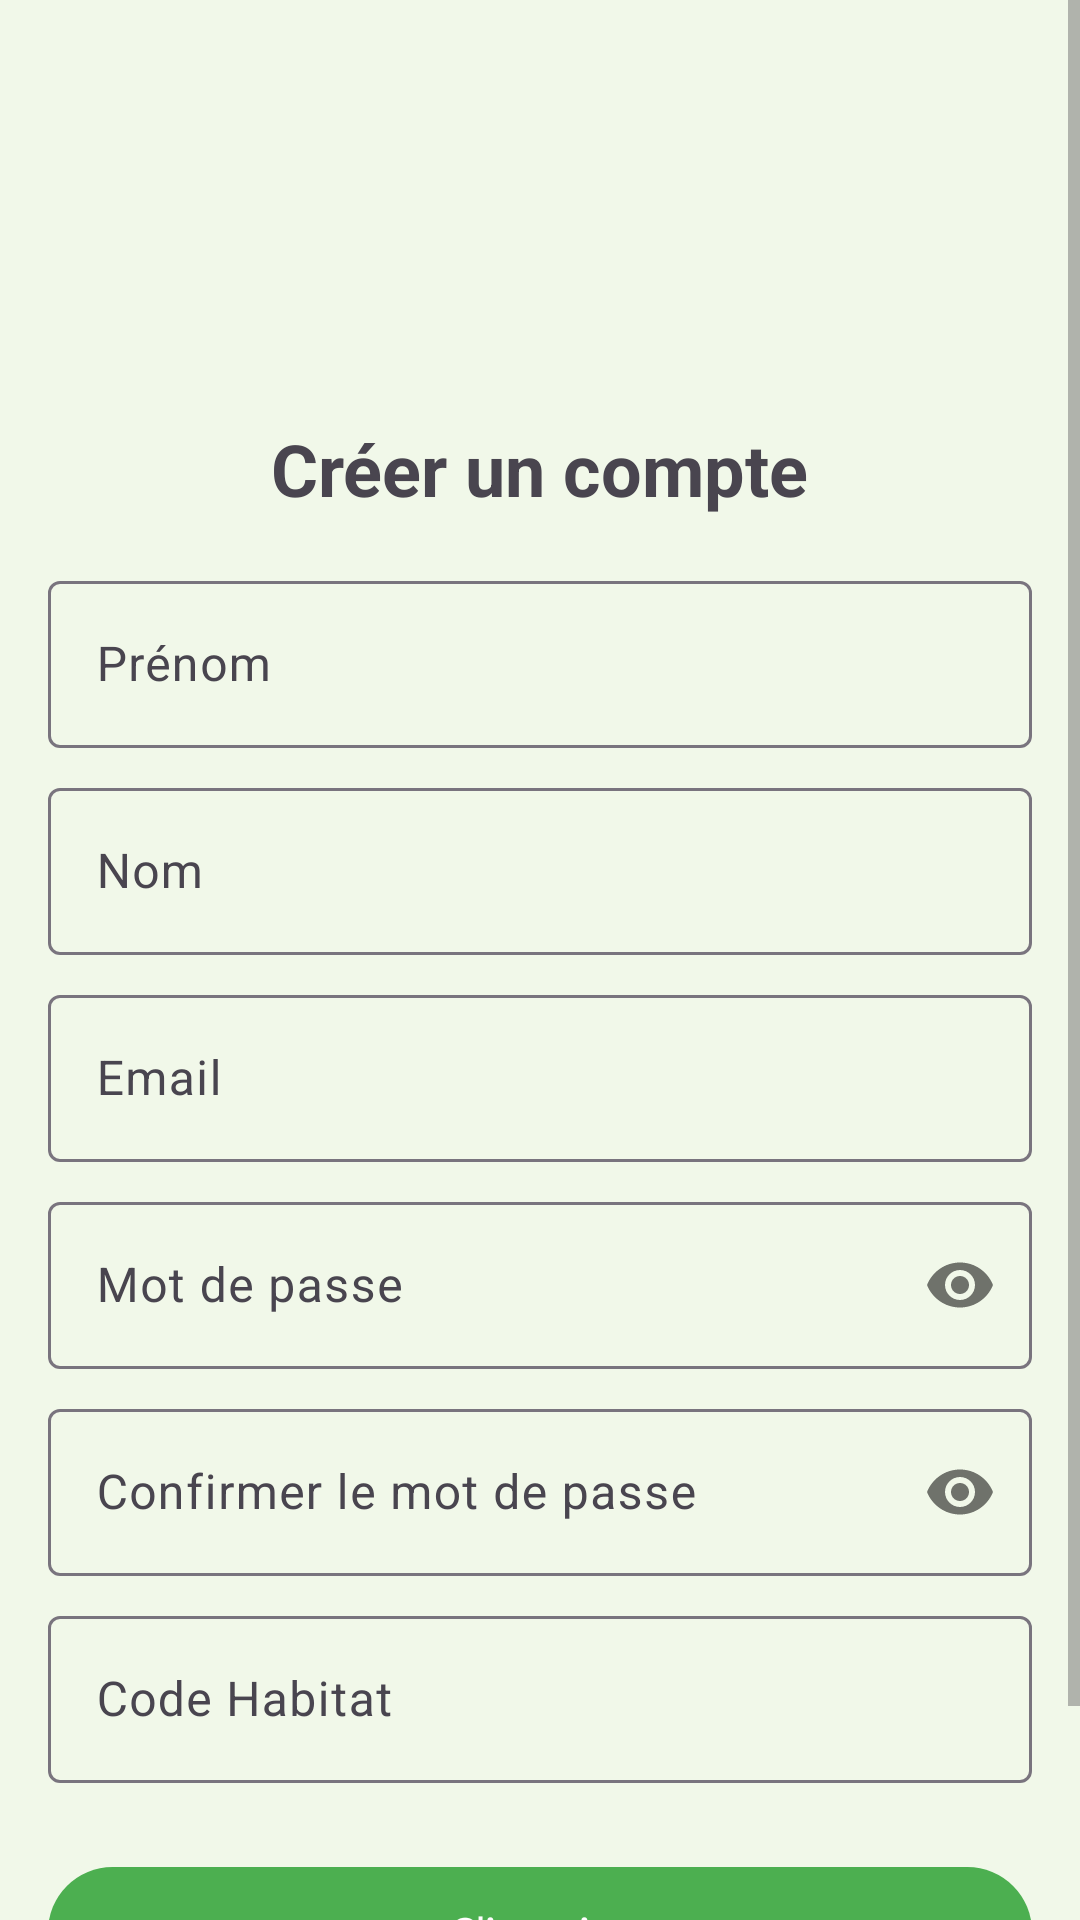

This screen was rendered from an Android layout file. Write that file and the resources it references.
<!-- AndroidManifest.xml: activity theme Theme.PowerHome.NoActionBar -->
<!-- res/layout/activity_register.xml -->
<?xml version="1.0" encoding="utf-8"?>
<ScrollView
    xmlns:android="http://schemas.android.com/apk/res/android"
    xmlns:app="http://schemas.android.com/apk/res-auto"
    xmlns:tools="http://schemas.android.com/tools"
    android:layout_width="match_parent"
    android:layout_height="match_parent"
    tools:context=".ui.auth.RegisterActivity">

    <androidx.constraintlayout.widget.ConstraintLayout
        android:layout_width="match_parent"
        android:layout_height="wrap_content"
        android:padding="16dp">

        <ImageView
            android:id="@+id/ivLogo"
            android:layout_width="100dp"
            android:layout_height="100dp"
            android:layout_marginTop="16dp"
            android:src="@mipmap/ic_launcher_custom_round"
            android:contentDescription="@string/app_logo"
            app:layout_constraintEnd_toEndOf="parent"
            app:layout_constraintStart_toStartOf="parent"
            app:layout_constraintTop_toTopOf="parent" />

        <TextView
            android:id="@+id/tvTitle"
            android:layout_width="wrap_content"
            android:layout_height="wrap_content"
            android:layout_marginTop="8dp"
            android:text="@string/create_account"
            android:textSize="24sp"
            android:textStyle="bold"
            app:layout_constraintEnd_toEndOf="parent"
            app:layout_constraintStart_toStartOf="parent"
            app:layout_constraintTop_toBottomOf="@+id/ivLogo" />

        <com.google.android.material.textfield.TextInputLayout
            android:id="@+id/tilFirstName"
            android:layout_width="0dp"
            android:layout_height="wrap_content"
            android:layout_marginTop="16dp"
            app:layout_constraintEnd_toEndOf="parent"
            app:layout_constraintStart_toStartOf="parent"
            app:layout_constraintTop_toBottomOf="@+id/tvTitle">

            <com.google.android.material.textfield.TextInputEditText
                android:id="@+id/etFirstName"
                android:layout_width="match_parent"
                android:layout_height="wrap_content"
                android:hint="@string/first_name"
                android:inputType="textPersonName" />

        </com.google.android.material.textfield.TextInputLayout>

        <com.google.android.material.textfield.TextInputLayout
            android:id="@+id/tilLastName"
            android:layout_width="0dp"
            android:layout_height="wrap_content"
            android:layout_marginTop="8dp"
            app:layout_constraintEnd_toEndOf="parent"
            app:layout_constraintStart_toStartOf="parent"
            app:layout_constraintTop_toBottomOf="@+id/tilFirstName">

            <com.google.android.material.textfield.TextInputEditText
                android:id="@+id/etLastName"
                android:layout_width="match_parent"
                android:layout_height="wrap_content"
                android:hint="@string/last_name"
                android:inputType="textPersonName" />

        </com.google.android.material.textfield.TextInputLayout>

        <com.google.android.material.textfield.TextInputLayout
            android:id="@+id/tilEmail"
            android:layout_width="0dp"
            android:layout_height="wrap_content"
            android:layout_marginTop="8dp"
            app:layout_constraintEnd_toEndOf="parent"
            app:layout_constraintStart_toStartOf="parent"
            app:layout_constraintTop_toBottomOf="@+id/tilLastName">

            <com.google.android.material.textfield.TextInputEditText
                android:id="@+id/etEmail"
                android:layout_width="match_parent"
                android:layout_height="wrap_content"
                android:hint="@string/email"
                android:inputType="textEmailAddress" />

        </com.google.android.material.textfield.TextInputLayout>

        <com.google.android.material.textfield.TextInputLayout
            android:id="@+id/tilPassword"
            android:layout_width="0dp"
            android:layout_height="wrap_content"
            android:layout_marginTop="8dp"
            app:layout_constraintEnd_toEndOf="parent"
            app:layout_constraintStart_toStartOf="parent"
            app:layout_constraintTop_toBottomOf="@+id/tilEmail"
            app:passwordToggleEnabled="true">

            <com.google.android.material.textfield.TextInputEditText
                android:id="@+id/etPassword"
                android:layout_width="match_parent"
                android:layout_height="wrap_content"
                android:hint="@string/password"
                android:inputType="textPassword" />

        </com.google.android.material.textfield.TextInputLayout>

        <com.google.android.material.textfield.TextInputLayout
            android:id="@+id/tilConfirmPassword"
            android:layout_width="0dp"
            android:layout_height="wrap_content"
            android:layout_marginTop="8dp"
            app:layout_constraintEnd_toEndOf="parent"
            app:layout_constraintStart_toStartOf="parent"
            app:layout_constraintTop_toBottomOf="@+id/tilPassword"
            app:passwordToggleEnabled="true">

            <com.google.android.material.textfield.TextInputEditText
                android:id="@+id/etConfirmPassword"
                android:layout_width="match_parent"
                android:layout_height="wrap_content"
                android:hint="@string/confirm_password"
                android:inputType="textPassword" />

        </com.google.android.material.textfield.TextInputLayout>

        <com.google.android.material.textfield.TextInputLayout
            android:id="@+id/tilHabitatCode"
            android:layout_width="0dp"
            android:layout_height="wrap_content"
            android:layout_marginTop="8dp"
            app:layout_constraintEnd_toEndOf="parent"
            app:layout_constraintStart_toStartOf="parent"
            app:layout_constraintTop_toBottomOf="@+id/tilConfirmPassword">

            <com.google.android.material.textfield.TextInputEditText
                android:id="@+id/etHabitatCode"
                android:layout_width="match_parent"
                android:layout_height="wrap_content"
                android:hint="@string/habitat_code"
                android:inputType="text" />

        </com.google.android.material.textfield.TextInputLayout>

        <Button
            android:id="@+id/btnRegister"
            android:layout_width="0dp"
            android:layout_height="wrap_content"
            android:layout_marginTop="24dp"
            android:text="@string/sign_up"
            android:padding="12dp"
            app:layout_constraintEnd_toEndOf="parent"
            app:layout_constraintStart_toStartOf="parent"
            app:layout_constraintTop_toBottomOf="@+id/tilHabitatCode" />

        <TextView
            android:id="@+id/tvLogin"
            android:layout_width="wrap_content"
            android:layout_height="wrap_content"
            android:layout_marginTop="16dp"
            android:text="@string/already_have_account"
            android:textColor="@color/design_default_color_primary"
            app:layout_constraintEnd_toEndOf="parent"
            app:layout_constraintStart_toStartOf="parent"
            app:layout_constraintTop_toBottomOf="@+id/btnRegister" />

        <ProgressBar
            android:id="@+id/progressBar"
            style="?android:attr/progressBarStyle"
            android:layout_width="wrap_content"
            android:layout_height="wrap_content"
            android:visibility="gone"
            app:layout_constraintBottom_toBottomOf="parent"
            app:layout_constraintEnd_toEndOf="parent"
            app:layout_constraintStart_toStartOf="parent"
            app:layout_constraintTop_toTopOf="parent" />

    </androidx.constraintlayout.widget.ConstraintLayout>
</ScrollView>
<!-- resources referenced by this layout -->
<resources>
  <!-- mipmap ic_launcher_custom_round (mipmap-anydpi-v26) -->
  <?xml version="1.0" encoding="utf-8"?>
  <adaptive-icon xmlns:android="http://schemas.android.com/apk/res/android">
      <background android:drawable="@drawable/ic_launcher_custom_background"/>
      <foreground android:drawable="@drawable/ic_launcher_custom_foreground"/>
  </adaptive-icon>
  <string name="already_have_account">Vous avez déjà un compte? Connectez-vous</string>
  <string name="app_logo">Logo de l\'application</string>
  <string name="confirm_password">Confirmer le mot de passe</string>
  <string name="create_account">Créer un compte</string>
  <string name="email">Email</string>
  <string name="first_name">Prénom</string>
  <string name="habitat_code">Code Habitat</string>
  <string name="last_name">Nom</string>
  <string name="password">Mot de passe</string>
  <string name="sign_up">S\'inscrire</string>
  <style name="Theme.PowerHome.NoActionBar">
          <item name="windowActionBar">false</item>
          <item name="windowNoTitle">true</item>
          <item name="android:windowFullscreen">true</item>
      </style>
  <!-- drawable ic_launcher_custom_background (drawable) -->
  <?xml version="1.0" encoding="utf-8"?>
  <vector xmlns:android="http://schemas.android.com/apk/res/android"
      android:width="108dp"
      android:height="108dp"
      android:viewportWidth="108"
      android:viewportHeight="108">
      <path
          android:fillColor="@color/colorPrimary"
          android:pathData="M0,0h108v108h-108z" />
  </vector>
  <!-- drawable ic_launcher_custom_foreground (drawable) -->
  <vector xmlns:android="http://schemas.android.com/apk/res/android"
      android:width="108dp"
      android:height="108dp"
      android:viewportWidth="108"
      android:viewportHeight="108">
      <group android:scaleX="3"
             android:scaleY="3"
             android:translateX="30"
             android:translateY="30">
          <path
              android:fillColor="@android:color/white"
              android:pathData="M7,2v11h3v9l7,-12h-4l4,-8z"/>
      </group>
  </vector>
  <color name="colorPrimary">#4CAF50</color>
</resources>
